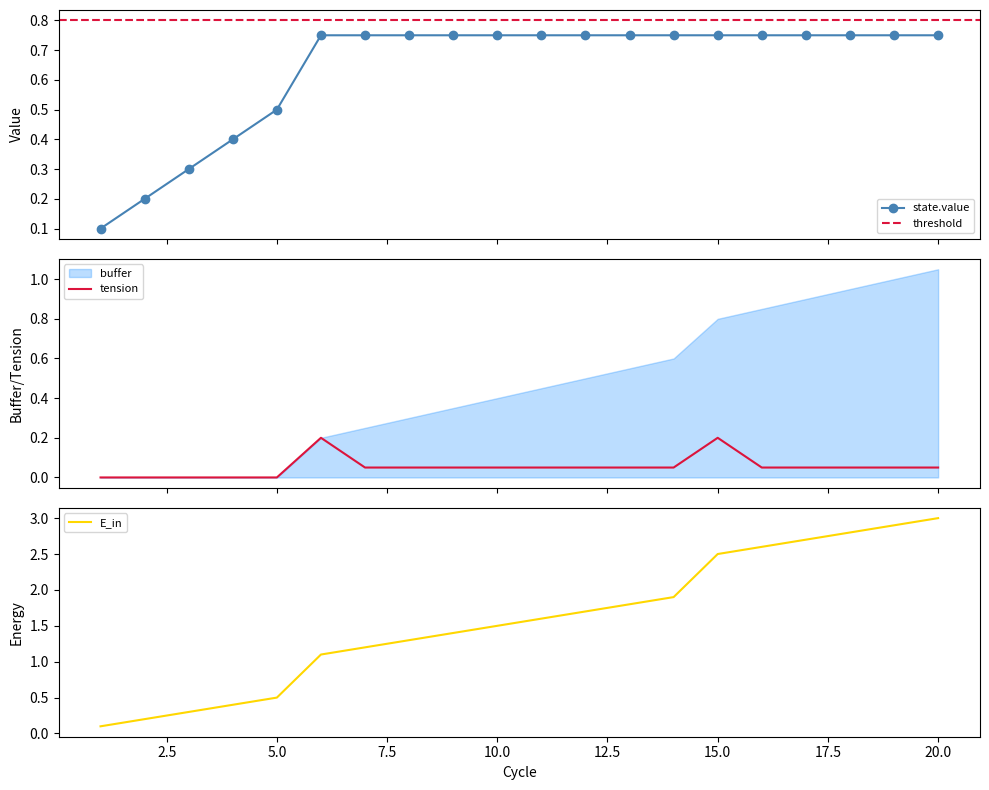

The matplotlib source for this figure:
# FILE: nra_ide_foundation_fixed_en.py
# Title: NRA-IDE Foundation - DynamicState Core with Extension Reservations [fixed]
# "Thickness + Fluctuation x2 ver.1.0 Stable Edition"
# Author: M-Tokuni / Copyright
# Date: 2026-03-11 05:50 JST

# [FIX LOG]
#  - PLOT Path: Synchronized filename with JP version "nra_foundation_plot_2026-02-20_2355.png".
#  - BoundLaw.correct(): Fixed E_stored update logic (from overwrite to differential accumulation).
#  - ObservationLog.record(): Expanded violation detection to all targets in the cycle.

from __future__ import annotations

import math
import copy
import logging
from abc import ABC, abstractmethod
from dataclasses import dataclass, field
from datetime import datetime, timezone, timedelta
from typing import Any, Callable, Dict, List, Optional, Tuple

# ─────────────────────────────────────────────
# Utilities
# ─────────────────────────────────────────────

def jst_now() -> str:
    return (datetime.now(timezone.utc) + timedelta(hours=9)).strftime("%Y-%m-%d %H:%M:%S")


# ─────────────────────────────────────────────
# DynamicState (Normalized Container)
# ─────────────────────────────────────────────

@dataclass
class DynamicState:
    """
    Medium-independent normalized state quantity. value ∈ [0.0, 1.0].
    """
    value  : float = 0.0
    rate   : float = 0.0
    buffer : float = 0.0
    tension: float = 0.0
    history: List[float] = field(default_factory=list)

    # ── [EXT: pressure] ──────────────────────────────
    pressure: float = 0.0   # [EXT: pressure] +0.0 (Unused)

    # ── [EXT: viscosity] ─────────────────────────────
    viscosity_factor: float = 1.0   # [EXT: viscosity] *1 (Disabled)

    # ── [EXT: plasticity] ────────────────────────────
    plasticity_factor: float = 1.0  # [EXT: plasticity] *1 (Disabled)

    def record(self, v: float) -> None:
        self.history.append(v)

    def peak(self) -> float:
        return max(self.history) if self.history else 0.0

    def normalize(self, raw: float, raw_max: float) -> float:
        return min(1.0, max(0.0, raw / raw_max)) if raw_max > 0 else 0.0

    def denormalize(self, norm: float, raw_max: float) -> float:
        return norm * raw_max


# ─────────────────────────────────────────────
# EnergyLedger (Energy Balance Sheet)
# ─────────────────────────────────────────────

@dataclass
class EnergyLedger:
    E_in       : float = 0.0   # Input Energy
    E_stored   : float = 0.0   # Stored Energy
    E_dissipated: float = 0.0  # Dissipated Energy
    E_thermal  : float = 0.0   # [EXT: thermal_dissipation] +0.0

    def balance(self) -> float:
        return self.E_in - (self.E_stored + self.E_dissipated + self.E_thermal)

    def is_conserved(self, tol: float = 1e-6) -> bool:
        return abs(self.balance()) < tol


# ─────────────────────────────────────────────
# Token (Information Packet)
# ─────────────────────────────────────────────

@dataclass
class Token:
    state  : DynamicState = field(default_factory=DynamicState)
    meta   : Dict[str, Any] = field(default_factory=dict)
    ledger : EnergyLedger = field(default_factory=EnergyLedger)
    history: List[Tuple[str, DynamicState]] = field(default_factory=list, repr=False)

    def __post_init__(self):
        self.meta.setdefault("cycle", 0)
        self.meta.setdefault("created_at", jst_now())
        self.meta.setdefault("violated_laws", [])
        self.meta.setdefault("infeasible", False)

    def snapshot(self, node_name: str) -> None:
        self.history.append((node_name, copy.deepcopy(self.state)))

    def increment_cycle(self) -> None:
        self.meta["cycle"] += 1

    def log_violation(self, law_name: str) -> None:
        self.meta["violated_laws"].append({
            "law": law_name,
            "cycle": self.meta["cycle"],
            "value": self.state.value,
            "tension": self.state.tension,
        })

    def __repr__(self) -> str:
        s = self.state
        return (f"Token(cycle={self.meta['cycle']}, "
                f"value={s.value:.3f}, rate={s.rate:.3f}, "
                f"buffer={s.buffer:.3f}, tension={s.tension:.3f})")


# ─────────────────────────────────────────────
# Law (Constraint / Dynamics Rule)
# ─────────────────────────────────────────────

class Law(ABC):
    @property
    def name(self) -> str:
        return self.__class__.__name__

    @abstractmethod
    def check(self, token: Token) -> bool: ...

    @abstractmethod
    def tension(self, token: Token) -> float: ...

    @abstractmethod
    def correct(self, token: Token) -> Optional[Token]: ...


class BoundLaw(Law):
    def __init__(self, threshold: float = 0.8, k: float = 1.0, margin: float = 0.05):
        self.threshold = threshold
        self.k         = k
        self.margin    = margin
        self._viscosity_coupling: float = 0.0  # [EXT]
        self._brittle_factor: float = 1.0      # [EXT]

    def check(self, token: Token) -> bool:
        return token.state.value <= self.threshold

    def tension(self, token: Token) -> float:
        excess = max(0.0, token.state.value - self.threshold)
        T = self.k * excess
        T += self._viscosity_coupling
        T *= self._brittle_factor
        return T

    def correct(self, token: Token) -> Optional[Token]:
        T = self.tension(token)
        if T <= 0: return token
        excess = token.state.value - self.threshold
        target = self.threshold - self.margin
        token.state.buffer += excess
        token.state.value   = max(0.0, target)
        token.state.tension = T
        token.ledger.E_dissipated += excess
        token.ledger.E_stored     += max(0.0, target) - (token.state.value - excess)
        token.ledger.E_stored      = max(0.0, token.ledger.E_stored)
        return token


class RateLimitLaw(Law):
    def __init__(self, max_rate: float = 0.2):
        self.max_rate = max_rate
        self._rate_asymmetry: float = 1.0  # [EXT]

    def check(self, token: Token) -> bool:
        return abs(token.state.rate) <= self.max_rate * self._rate_asymmetry

    def tension(self, token: Token) -> float:
        excess_rate = abs(token.state.rate) - self.max_rate
        return max(0.0, excess_rate)

    def correct(self, token: Token) -> Optional[Token]:
        if self.check(token): return token
        sign = 1.0 if token.state.rate >= 0 else -1.0
        token.state.buffer += abs(token.state.rate) - self.max_rate
        token.state.rate    = sign * self.max_rate
        return token


# ─────────────────────────────────────────────
# Node (Processing Unit)
# ─────────────────────────────────────────────

class Node(ABC):
    def __init__(self, name: str):
        self.name = name
        self._logger = logging.getLogger(f"NRA.{name}")

    @abstractmethod
    def process(self, token: Token) -> Token: ...

    def _record(self, token: Token) -> Token:
        token.snapshot(self.name)
        return token


class SafetyNode(Node):
    def __init__(self, name: str, laws: List[Law]):
        super().__init__(name)
        self.laws = laws

    def process(self, token: Token) -> Token:
        for law in self.laws:
            T = law.tension(token)
            if T > 0: token.state.tension = T
            if not law.check(token):
                token.log_violation(law.name)
                result = law.correct(token)
                if result is None:
                    token.meta["infeasible"] = True
                    return self._record(token)
                token = result
        return self._record(token)


class DynamicsNode(Node):
    def __init__(self, name: str, transition_fn: Optional[Callable] = None):
        super().__init__(name)
        self.transition_fn = transition_fn or self._default_transition

    @staticmethod
    def _default_transition(state: DynamicState, cycle: int) -> DynamicState:
        cost = 0.1
        cost *= state.viscosity_factor
        cost += state.pressure * 0.0
        new_rate  = cost
        new_value = min(1.0, state.value + cost)
        state.rate  = new_rate
        state.value = new_value
        state.record(new_value)
        return state

    def process(self, token: Token) -> Token:
        if token.meta.get("infeasible"): return self._record(token)
        token.state = self.transition_fn(token.state, token.meta["cycle"])
        token.ledger.E_in += token.state.rate
        return self._record(token)


class DisturbanceNode(Node):
    def __init__(self, name: str, trigger_cycles: List[int], magnitude: float = 0.5):
        super().__init__(name)
        self.trigger_cycles = trigger_cycles
        self.magnitude = magnitude

    def process(self, token: Token) -> Token:
        if token.meta["cycle"] in self.trigger_cycles:
            prev = token.state.value
            token.state.value = min(1.0, token.state.value + self.magnitude)
            token.state.rate   = token.state.value - prev
            token.ledger.E_in += self.magnitude
            token.state.record(token.state.value)
        return self._record(token)


# ─────────────────────────────────────────────
# NomologicalRing
# ─────────────────────────────────────────────

class NomologicalRing:
    def __init__(self, nodes: List[Node]):
        self.nodes = nodes

    def run_cycle(self, token: Token) -> Token:
        for node in self.nodes:
            token = node.process(token)
            if token.meta.get("infeasible"): break
        token.increment_cycle()
        return token


# ─────────────────────────────────────────────
# ObservationLog
# ─────────────────────────────────────────────

class ObservationLog:
    def __init__(self):
        self.records: List[Dict[str, Any]] = []

    def record(self, token: Token) -> None:
        s = token.state
        self.records.append({
            "cycle"    : token.meta["cycle"],
            "value"    : s.value,
            "rate"     : s.rate,
            "buffer"   : s.buffer,
            "tension"  : s.tension,
            "E_in"     : token.ledger.E_in,
            "E_stored" : token.ledger.E_stored,
            "E_dissip" : token.ledger.E_dissipated,
            "violated" : any(v["cycle"] == token.meta["cycle"] - 1 for v in token.meta["violated_laws"]),
        })

    def plot(self, save_path: str, threshold: float = 0.8) -> None:
        import matplotlib
        matplotlib.use("Agg")
        import matplotlib.pyplot as plt

        cycles  = [r["cycle"] for r in self.records]
        values  = [r["value"]  for r in self.records]
        buffers = [r["buffer"] for r in self.records]
        tension = [r["tension"] for r in self.records]

        fig, axes = plt.subplots(3, 1, figsize=(10, 8), sharex=True)
        axes[0].plot(cycles, values, marker="o", color="steelblue", label="state.value")
        axes[0].axhline(y=threshold, color="crimson", linestyle="--", label="threshold")
        axes[0].set_ylabel("Value")
        axes[0].legend(fontsize=8)

        axes[1].fill_between(cycles, 0, buffers, color="dodgerblue", alpha=0.3, label="buffer")
        axes[1].plot(cycles, tension, color="crimson", label="tension")
        axes[1].set_ylabel("Buffer/Tension")
        axes[1].legend(fontsize=8)

        e_in = [r["E_in"] for r in self.records]
        axes[2].plot(cycles, e_in, color="gold", label="E_in")
        axes[2].set_xlabel("Cycle")
        axes[2].set_ylabel("Energy")
        axes[2].legend(fontsize=8)

        plt.tight_layout()
        plt.savefig(save_path, dpi=120)
        plt.close()


# ─────────────────────────────────────────────
# Entry Point
# ─────────────────────────────────────────────

if __name__ == "__main__":
    logging.basicConfig(level=logging.INFO)

    laws = [BoundLaw(threshold=0.8), RateLimitLaw(max_rate=0.2)]
    nodes = [
        DisturbanceNode("Disturbance", trigger_cycles=[5, 14], magnitude=0.5),
        DynamicsNode("Dynamics"),
        SafetyNode("SafetyCheck", laws),
    ]

    ring = NomologicalRing(nodes)
    obs  = ObservationLog()
    token = Token()

    for _ in range(20):
        token = ring.run_cycle(token)
        obs.record(token)

    # Fixed PLOT path to relative for CI compatibility and synchronized with JP version
    PLOT_FILE = "nra_foundation_plot_2026-02-20_2355.png"
    obs.plot(PLOT_FILE, threshold=0.8)
    print(f"Simulation completed. Plot saved as {PLOT_FILE}")
